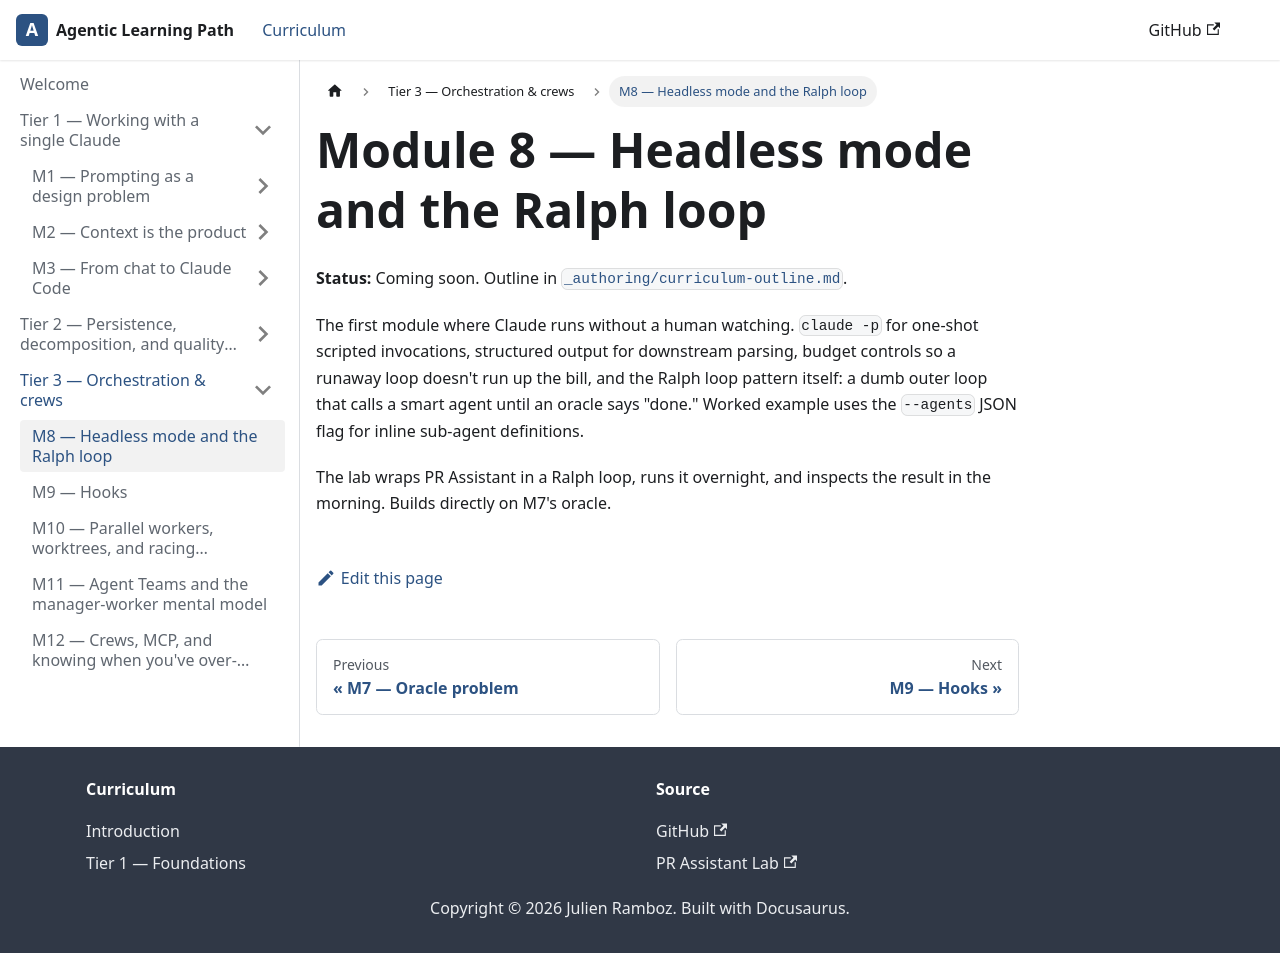

repository: ramboz/agentic-learning-path · page: tier-3/m8-headless/index.html · generator: docusaurus

---
title: M8 — Headless mode and the Ralph loop
description: First module where Claude runs without a human watching. claude -p, structured output, budget controls, agentic laziness. Coming soon.
pagination_label: M8 — Headless mode
---

# Module 8 — Headless mode and the Ralph loop

**Status:** Coming soon. Outline in [`_authoring/curriculum-outline.md`](https://github.com/ramboz/agentic-learning-path/blob/main/_authoring/curriculum-outline.md).

The first module where Claude runs without a human watching. `claude -p` for one-shot scripted invocations, structured output for downstream parsing, budget controls so a runaway loop doesn't run up the bill, and the Ralph loop pattern itself: a dumb outer loop that calls a smart agent until an oracle says "done." Worked example uses the `--agents` JSON flag for inline sub-agent definitions.

The lab wraps PR Assistant in a Ralph loop, runs it overnight, and inspects the result in the morning. Builds directly on M7's oracle.
